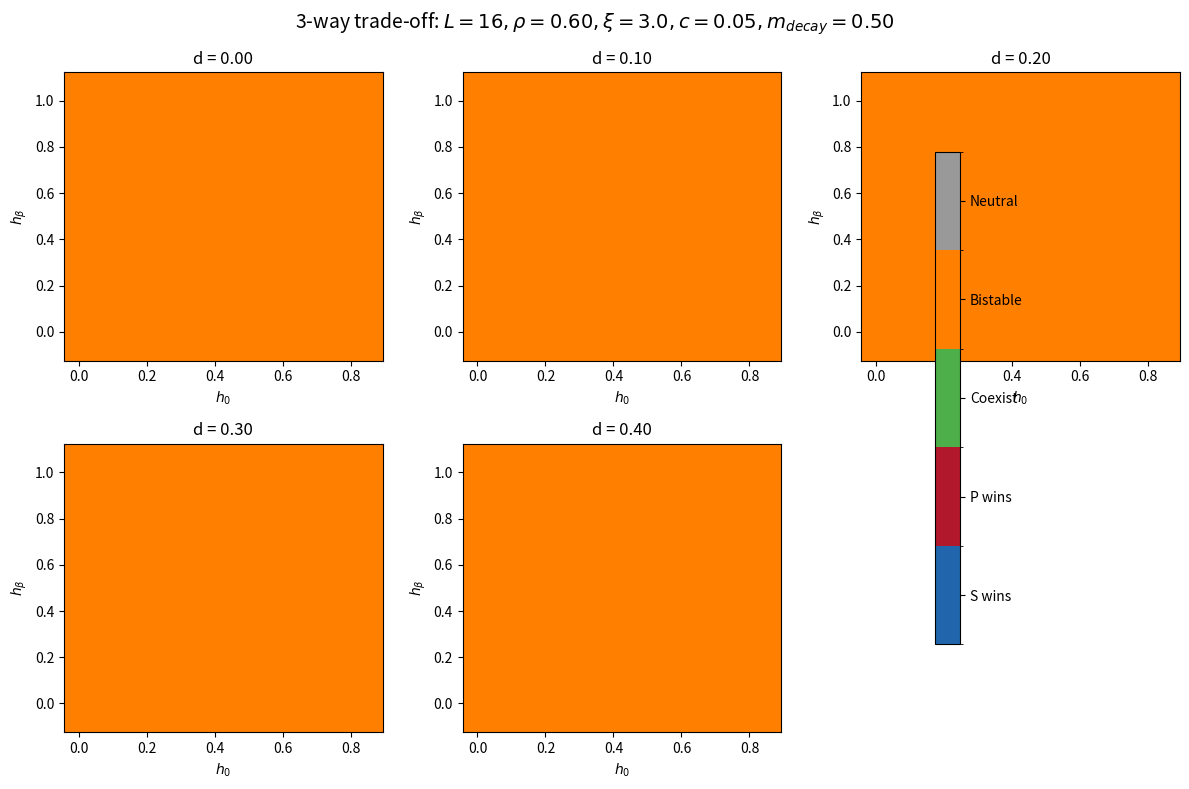

This figure's Python source:
#!/usr/bin/env python3
"""
plastic_dormancy_metapopulation_phase2.py — Spatial metapopulation extension
with dispersal (d) and transgenerational epigenetic memory (m).

Authors: Kimi Code (Theoretical Ecology) & GLM 5.2 (Nonlinear Resonance Dynamics)

Phase II model summary:
  - L x L lattice of coupled habitat patches (periodic boundaries).
  - Local environment: two-state Markov chain with autocorrelation rho,
    spatially correlated across patches with correlation length xi.
  - S strategy: fixed dormancy fraction h0.
  - P strategy: h_P(m) = h0 + h_beta * m, where m is a local inherited
    epigenetic memory of recent environmental cues, plus sensing cost c.
  - Dispersal rate d: fraction of non-dormant adults that move to nearest
    neighbor patches each generation.
  - Measure: long-term coexistence outcome via lattice simulation; produce
    a 3-way trade-off phase diagram over (d, h0, h_beta).
"""
import os, time, json
import numpy as np
import matplotlib
matplotlib.use('Agg')
import matplotlib.pyplot as plt
from scipy.ndimage import gaussian_filter

# ---------------- Environment on lattice ----------------

def generate_spatial_environment(L, T, rho, xi, rng):
    """
    Generate T frames of environment on LxL lattice.
    Each frame has spatial correlation length xi (in lattice units) and
    temporal autocorrelation rho. Returns array of shape (T, L, L) with 0/1.
    """
    # Start from uncorrelated spatial field
    frames = np.empty((T, L, L), dtype=np.float64)
    # Base spatial field: smooth Gaussian random field
    white = rng.standard_normal((T, L, L))
    # Apply spatial smoothing per frame
    sigma = max(xi / 2.0, 0.5)
    for t in range(T):
        frames[t] = gaussian_filter(white[t], sigma=sigma, mode='wrap')
    # Introduce temporal autocorrelation via AR(1) mixing
    # First frame stays; subsequent frames mix with previous
    if T > 1:
        for t in range(1, T):
            frames[t] = rho * frames[t-1] + np.sqrt(1.0 - rho**2) * frames[t]
    # Threshold at zero to get binary environments
    env = (frames > 0).astype(np.int32)
    return env

def compute_maladaptation(env):
    """Returns m_t(x,y) = |E_t - E_{t-1}| for t>=1. First frame zero."""
    T, L, L2 = env.shape
    m = np.zeros_like(env, dtype=np.float64)
    m[1:] = np.abs(env[1:] - env[:-1])
    return m

# ---------------- Local life cycle ----------------

def local_dormancy_S(h0):
    return h0

def local_dormancy_P(m, h0, h_beta, h_beta_max):
    alpha = np.clip(h_beta / h_beta_max, 0.0, 1.0)
    return np.clip(h0 + alpha * m, 0.0, 1.0 - 1e-12)

def local_fitness(m, w_match, w_mismatch):
    return np.where(m == 0, w_match, w_mismatch)

# ---------------- Spatial dispersal ----------------

def dispersal_step(pop, d):
    """
    Diffuse fraction d of the population to the four nearest neighbors
    on an LxL lattice with periodic boundary conditions.
    """
    if d <= 0:
        return pop
    # Stays + neighbors
    stay = (1.0 - d) * pop
    north = np.roll(pop, 1, axis=0)
    south = np.roll(pop, -1, axis=0)
    east = np.roll(pop, 1, axis=1)
    west = np.roll(pop, -1, axis=1)
    return stay + (d / 4.0) * (north + south + east + west)

# ---------------- Simulation ----------------

def simulate_metapopulation(L, T, rho, xi, d, h0, h_beta, params,
                            init_S=None, init_P=None, seed=12345,
                            track_timeseries=False):
    """
    Simulate S and P on LxL lattice for T generations.
    Returns dict with final densities and optionally time series.
    """
    rng = np.random.default_rng(seed)
    env = generate_spatial_environment(L, T + params.get('burnin', 200), rho, xi, rng)
    m = compute_maladaptation(env)
    s = params['s']
    gamma = params['gamma']
    w_match = params['w_match']
    w_mismatch = params['w_mismatch']
    c = params['c']
    h_beta_max = params['h_beta_max']
    mem_decay = params.get('memory_decay', 0.5)
    burnin = params.get('burnin', 200)

    if init_S is None:
        S = np.full((L, L), 0.5)
    else:
        S = init_S.copy()
    if init_P is None:
        P = np.full((L, L), 0.5)
    else:
        P = init_P.copy()

    # Epigenetic memory field for P: inherited average of maternal cue
    M = np.zeros((L, L), dtype=np.float64)

    if track_timeseries:
        s_hist = []
        p_hist = []

    for t in range(T + burnin):
        env_t = env[t]
        m_t = m[t].astype(np.float64)
        W = local_fitness(m_t, w_match, w_mismatch)
        # Plastic pays cost
        W_P = W * (1.0 - c)

        hS = local_dormancy_S(h0)
        hP = local_dormancy_P(m_t, h0, h_beta, h_beta_max)

        # Dormant seed bank reservoirs
        D_S = hS * W * S
        D_P = hP * W_P * P

        # Survivors stay; nondormant reproduce/disperse
        S_new = (1.0 - hS) * W * S + (1.0 - gamma) * s * D_S
        P_new = (1.0 - hP) * W_P * P + (1.0 - gamma) * s * D_P

        # Dispersal among non-dormant, surviving adults
        if d > 0:
            S_new = dispersal_step(S_new, d)
            P_new = dispersal_step(P_new, d)

        # Update memory: inherited maternal cue m_t with decay
        M = (1.0 - mem_decay) * M + mem_decay * m_t

        S = S_new
        P = P_new

        if track_timeseries and t >= burnin:
            s_hist.append(float(S.mean()))
            p_hist.append(float(P.mean()))

    out = {
        'S_final': float(S.mean()),
        'P_final': float(P.mean()),
        'total_final': float(S.mean() + P.mean()),
        'S_map': S,
        'P_map': P,
    }
    if track_timeseries:
        out['S_timeseries'] = np.array(s_hist)
        out['P_timeseries'] = np.array(p_hist)
    return out

# ---------------- Phase classification ----------------

def classify_outcome(S_final, P_final, eps=1e-3):
    """
    Classify long-term outcome:
      0: S wins (P extinct)
      1: P wins (S extinct)
      2: Coexistence
      3: Bistability/mutual exclusion (both low)
      4: Neutral (both roughly equal, but total low)
    """
    if S_final > eps and P_final < eps:
        return 0
    if P_final > eps and S_final < eps:
        return 1
    if S_final > eps and P_final > eps:
        return 2
    if S_final < eps and P_final < eps:
        return 3
    return 4

# ---------------- Invasion assays ----------------

def invasion_assay(L, T, rho, xi, d, h0, h_beta, params, seed=12345):
    """
    Run two simulations: P invading S resident, and S invading P resident.
    Returns dict with final densities and phase code.
    """
    # P invades S resident (S initialized near carrying capacity, P as rare mutant)
    init_S = np.full((L, L), 1.0)
    init_P = np.full((L, L), 0.01)
    res_PS = simulate_metapopulation(L, T, rho, xi, d, h0, h_beta, params,
                                     init_S=init_S, init_P=init_P, seed=seed)

    # S invades P resident
    init_S2 = np.full((L, L), 0.01)
    init_P2 = np.full((L, L), 1.0)
    res_SP = simulate_metapopulation(L, T, rho, xi, d, h0, h_beta, params,
                                     init_S=init_S2, init_P=init_P2, seed=seed + 100000)

    phase = classify_invasion_pair(res_PS['P_final'], res_SP['S_final'])
    return {
        'P_invades': res_PS['P_final'] > 1e-3,
        'S_invades': res_SP['S_final'] > 1e-3,
        'P_final_PS': res_PS['P_final'],
        'S_final_PS': res_PS['S_final'],
        'S_final_SP': res_SP['S_final'],
        'P_final_SP': res_SP['P_final'],
        'phase': phase,
    }

def classify_invasion_pair(P_invader_final, S_invader_final, eps=1e-3):
    """
    From two invasion simulations:
      0: only S can invade P (S wins)
      1: only P can invade S (P wins)
      2: both invade (coexistence)
      3: neither invades from rare (bistability / priority effects)
      4: neutral / unresolved
    """
    P_inv = P_invader_final > eps
    S_inv = S_invader_final > eps
    if S_inv and not P_inv:
        return 0
    if P_inv and not S_inv:
        return 1
    if P_inv and S_inv:
        return 2
    if not P_inv and not S_inv:
        return 3
    return 4

# ---------------- 3-way sweep ----------------

def run_3way_sweep(params, L=24, T=800, n_d=9, n_h0=9, n_beta=9,
                   out_png='plastic_dormancy_metapopulation_phase2.png',
                   out_json='plastic_dormancy_metapopulation_metrics.json'):
    """
    Sweep dispersal d, bet-hedging h0, plasticity slope h_beta.
    Fixed rho and xi and c from params. Output a 2D slice montage or
    3D phase volume summary.
    """
    d_vals = np.linspace(0.0, 0.4, n_d)
    h0_vals = np.linspace(0.05, 0.8, n_h0)
    h_beta_vals = np.linspace(0.0, 1.0, n_beta)

    phase_volume = np.empty((n_d, n_h0, n_beta), dtype=np.int32)
    P_inv_final = np.empty((n_d, n_h0, n_beta), dtype=np.float64)
    S_inv_final = np.empty((n_d, n_h0, n_beta), dtype=np.float64)

    base_seed = 12345
    total = n_d * n_h0 * n_beta
    start = time.time()
    count = 0
    for i, d in enumerate(d_vals):
        for j, h0 in enumerate(h0_vals):
            for k, h_beta in enumerate(h_beta_vals):
                seed = base_seed + i * 10000 + j * 100 + k
                # Use a slightly coarser T for speed; each simulation is cheap
                res = invasion_assay(L, T, params['rho'], params['xi'], d, h0, h_beta,
                                     params, seed=seed)
                phase_volume[i, j, k] = res['phase']
                P_inv_final[i, j, k] = res['P_final_PS']
                S_inv_final[i, j, k] = res['S_final_SP']
                count += 1
                if count % 10 == 0 or count == total:
                    elapsed = time.time() - start
                    print(f"  progress {count}/{total} ({100*count/total:.1f}%) in {elapsed:.1f}s")

    # Save metrics
    metrics = {
        'params': params,
        'd_vals': d_vals.tolist(),
        'h0_vals': h0_vals.tolist(),
        'h_beta_vals': h_beta_vals.tolist(),
        'phase_volume': phase_volume.tolist(),
        'P_inv_final': P_inv_final.tolist(),
        'S_inv_final': S_inv_final.tolist(),
    }
    with open(out_json, 'w') as f:
        json.dump(metrics, f, indent=2)
    print(f"Saved metrics to {out_json}")

    # Plot: for each d, a 2D panel h0 vs h_beta
    fig, axes = plt.subplots(2, (n_d + 1) // 2, figsize=(4 * ((n_d + 1) // 2), 8))
    axes = axes.flatten()
    from matplotlib.colors import ListedColormap, BoundaryNorm
    cmap = ListedColormap(['#2166ac', '#b2182b', '#4daf4a', '#ff7f00', '#999999'])
    bounds = [-0.5, 0.5, 1.5, 2.5, 3.5, 4.5]
    norm = BoundaryNorm(bounds, cmap.N)
    for i, d in enumerate(d_vals):
        ax = axes[i]
        im = ax.pcolormesh(h0_vals, h_beta_vals, phase_volume[i].T,
                           cmap=cmap, norm=norm, shading='auto')
        ax.set_title(f'd = {d:.2f}')
        ax.set_xlabel(r'$h_0$')
        ax.set_ylabel(r'$h_\beta$')
    # Hide extra axes
    for ax in axes[n_d:]:
        ax.axis('off')
    cbar = fig.colorbar(im, ax=axes, ticks=[0,1,2,3,4], shrink=0.8)
    cbar.ax.set_yticklabels(['S wins', 'P wins', 'Coexist', 'Bistable', 'Neutral'])
    fig.suptitle(rf"3-way trade-off: $L={L}, \rho={params['rho']:.2f}, \xi={params['xi']:.1f}, c={params['c']:.2f}, m_{{decay}}={params.get('memory_decay',0.5):.2f}$",
                 fontsize=14)
    fig.tight_layout()
    fig.savefig(out_png, dpi=300, bbox_inches='tight')
    plt.close(fig)
    print(f"Saved figure to {out_png}")
    return metrics


if __name__ == '__main__':
    params = {
        'rho': 0.6,
        'xi': 3.0,
        'c': 0.05,
        's': 0.9,
        'gamma': 0.1,
        'w_match': 1.0,
        'w_mismatch': 0.7,
        'h_beta_max': 1.0,
        'memory_decay': 0.5,
        'burnin': 200,
    }
    # Smoke test: small fast sweep
    run_3way_sweep(params, L=16, T=400, n_d=5, n_h0=5, n_beta=5)
